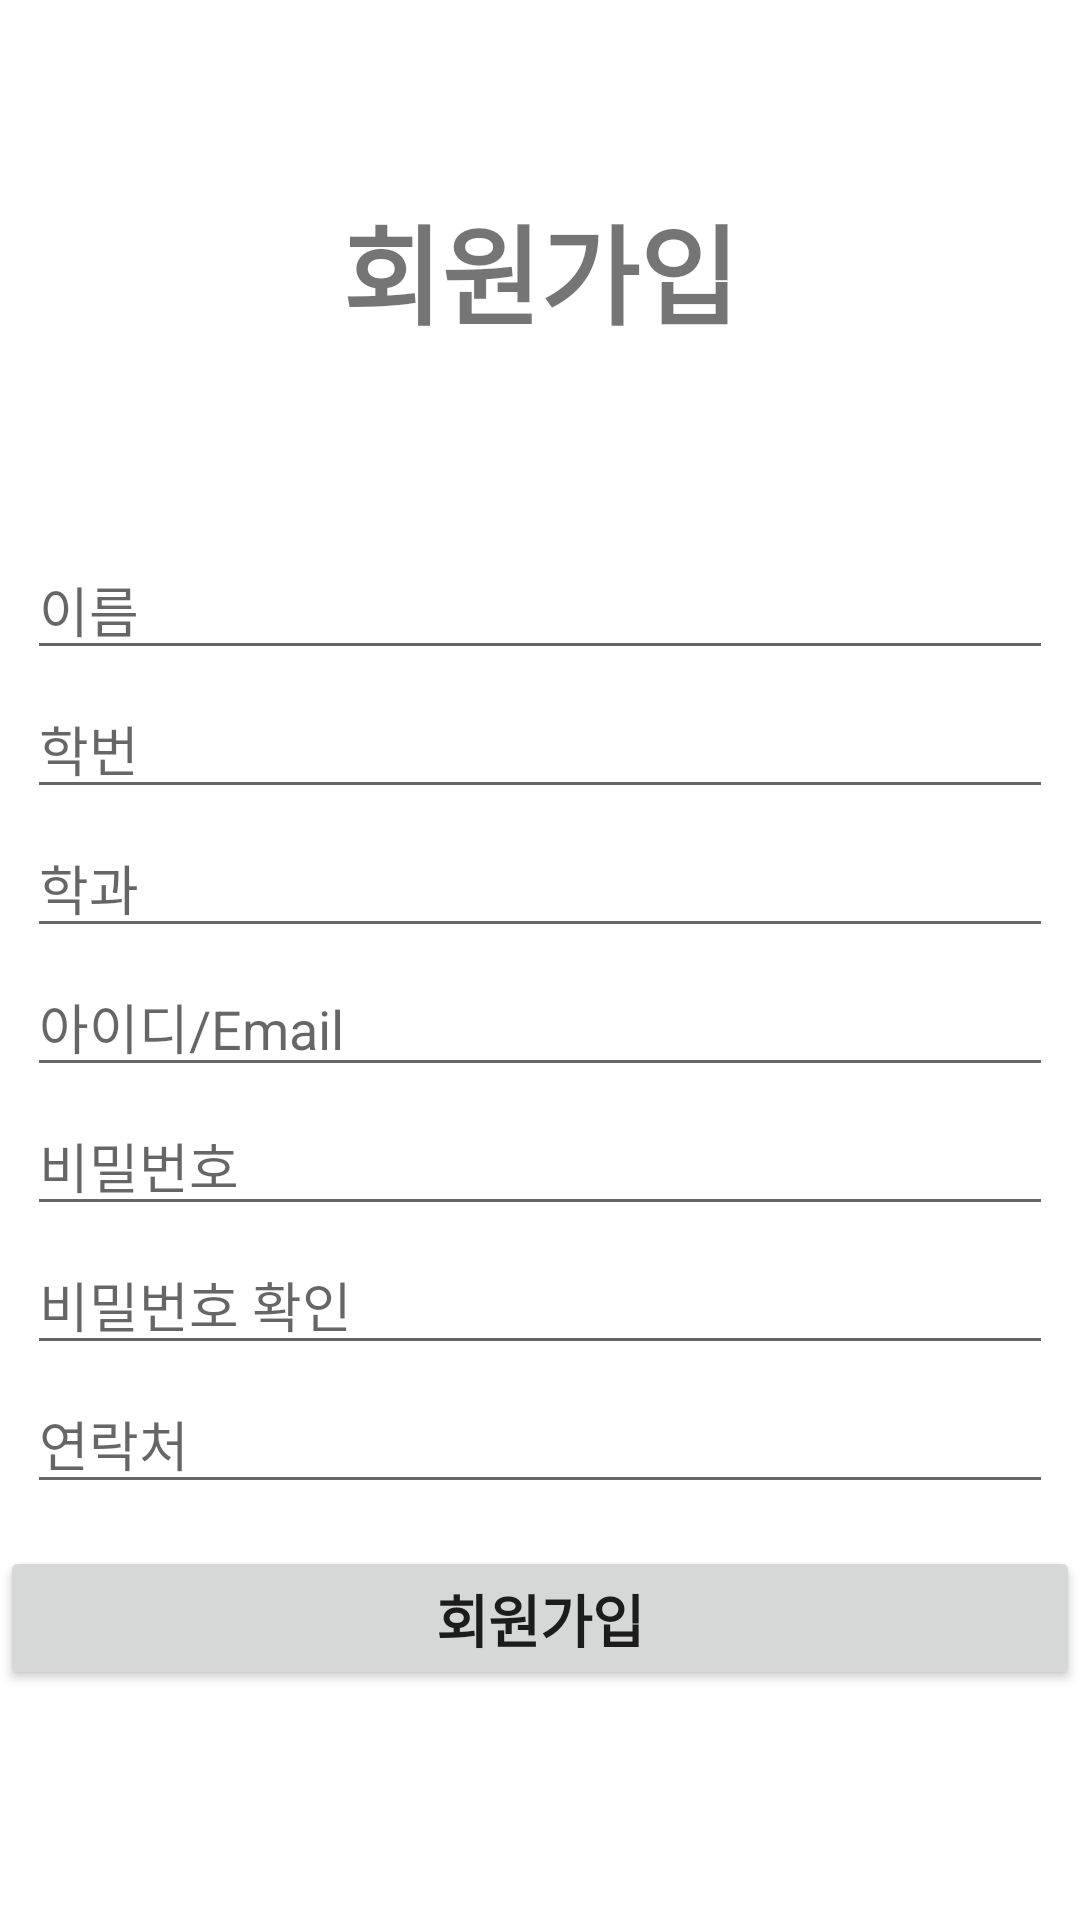

The Android layout XML behind this screen, and the referenced resources:
<!-- AndroidManifest.xml: application theme Theme.CampusTalk -->
<!-- res/layout/member_register.xml -->
<?xml version="1.0" encoding="utf-8"?>
<LinearLayout xmlns:android="http://schemas.android.com/apk/res/android"
    xmlns:app="http://schemas.android.com/apk/res-auto"
    xmlns:tools="http://schemas.android.com/tools"
    android:layout_width="match_parent"
    android:layout_height="match_parent"
    android:orientation="vertical"
    tools:context=".Register">

    <TextView
        android:id="@+id/textView"
        android:layout_width="match_parent"
        android:layout_height="180dp"
        android:gravity="center"
        android:textSize="36dp"
        android:textStyle="bold"
        android:text="회원가입" />

    <LinearLayout
        android:layout_width="match_parent"
        android:layout_height="match_parent"
        android:orientation="vertical">

        <EditText
            android:id="@+id/sName"
            android:layout_width="match_parent"
            android:layout_height="wrap_content"
            android:layout_marginLeft="9dp"
            android:layout_marginRight="9dp"
            android:layout_marginBottom="3dp"
            android:hint="이름"
            android:inputType="textPersonName" />

        <EditText
            android:id="@+id/sNumber"
            android:layout_width="match_parent"
            android:layout_height="wrap_content"
            android:layout_marginLeft="9dp"
            android:layout_marginRight="9dp"
            android:layout_marginBottom="3dp"
            android:ems="10"
            android:hint="학번"
            android:inputType="number" />

        <EditText
            android:id="@+id/Subject"
            android:layout_width="match_parent"
            android:layout_height="wrap_content"
            android:layout_marginLeft="9dp"
            android:layout_marginRight="9dp"
            android:layout_marginBottom="3dp"
            android:ems="10"
            android:hint="학과"
            android:inputType="textPersonName" />

        <EditText
            android:id="@+id/Email"
            android:layout_width="match_parent"
            android:layout_height="wrap_content"
            android:layout_marginLeft="9dp"
            android:layout_marginRight="9dp"
            android:layout_marginBottom="3dp"
            android:hint="아이디/Email"
            android:inputType="textEmailAddress" />

        <EditText
            android:id="@+id/Password"
            android:layout_width="match_parent"
            android:layout_height="wrap_content"
            android:layout_marginLeft="9dp"
            android:layout_marginRight="9dp"
            android:layout_marginBottom="3dp"
            android:hint="비밀번호"
            android:inputType="textPassword" />

        <EditText
            android:id="@+id/ConfirmPassword"
            android:layout_width="match_parent"
            android:layout_height="wrap_content"
            android:layout_marginLeft="9dp"
            android:layout_marginRight="9dp"
            android:layout_marginBottom="3dp"
            android:hint="비밀번호 확인"
            android:inputType="textPassword" />

        <EditText
            android:id="@+id/Phone"
            android:layout_width="match_parent"
            android:layout_height="wrap_content"
            android:layout_marginLeft="9dp"
            android:layout_marginRight="9dp"
            android:layout_marginBottom="3dp"
            android:hint="연락처"
            android:inputType="phone" />

        <Button
            android:id="@+id/complete_btn"
            android:layout_width="match_parent"
            android:layout_height="wrap_content"
            android:layout_marginTop="11dp"
            android:height="23dp"
            android:onClick="onClick"
            android:text="회원가입"
            android:textSize="19dp"
            android:textStyle="bold"
            tools:ignore="OnClick" />
    </LinearLayout>

</LinearLayout>
<!-- resources referenced by this layout -->
<resources>
  <style name="Theme.CampusTalk" parent="Theme.MaterialComponents.DayNight.DarkActionBar">
          
          <item name="colorPrimary">@color/purple_500</item>
          <item name="colorPrimaryVariant">@color/purple_700</item>
          <item name="colorOnPrimary">@color/white</item>
          
          <item name="colorSecondary">@color/teal_200</item>
          <item name="colorSecondaryVariant">@color/teal_700</item>
          <item name="colorOnSecondary">@color/black</item>
          
          <item name="android:statusBarColor" tools:targetApi="l">?attr/colorPrimaryVariant</item>
          
      </style>
  <!-- not gathered from this repository: default colours our renderer supplied (Android Studio template values) -->
  <color name="purple_500">#FF6200EE</color>
  <color name="purple_700">#FF3700B3</color>
  <color name="teal_200">#FF03DAC5</color>
  <color name="teal_700">#FF018786</color>
  <color name="black">#FF000000</color>
  <color name="white">#FFFFFFFF</color>
</resources>
